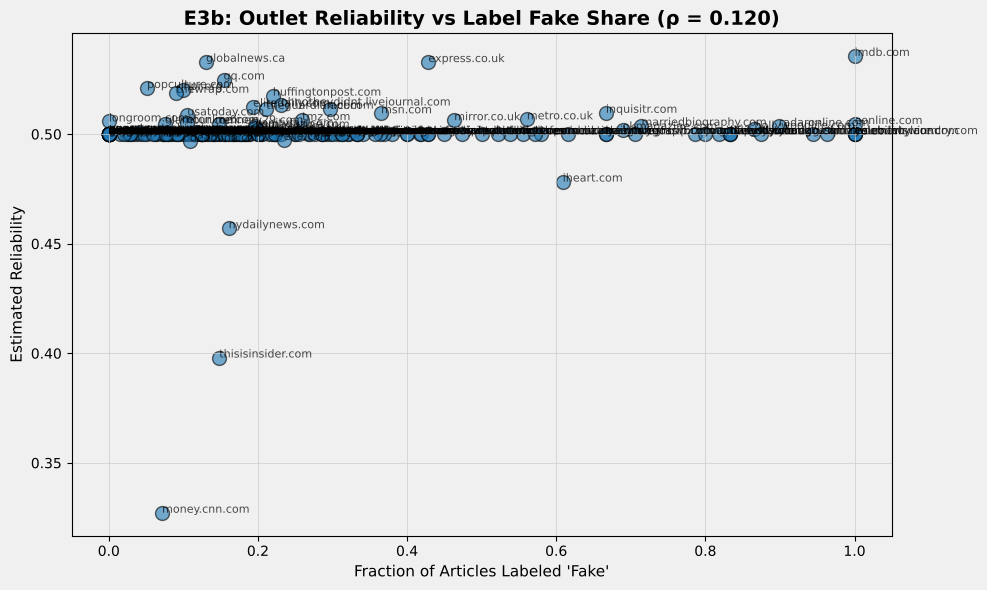

The file beside this chart, header and first rows:
outlet, n_articles, fake_share, sens, spec, reliability, n_obs
imdb.com, 145, 1, 0.5077, 0.5637, 0.5357, 11.0
globalnews.ca, 23, 0.1304, 0.8246, 0.2414, 0.533, 7.0
express.co.uk, 70, 0.4286, 0.9413, 0.1244, 0.5329, 21.0
gq.com, 13, 0.1538, 0.639, 0.4108, 0.5249, 4.0
popculture.com, 78, 0.05128, 0.9356, 0.1065, 0.521, 15.0
npr.org, 20, 0.1, 0.7702, 0.2704, 0.5203, 5.0
thewrap.com, 166, 0.09036, 0.9383, 0.09946, 0.5189, 19.0
huffingtonpost.com, 100, 0.22, 0.9363, 0.09888, 0.5176, 18.0
ohnotheydidnt.livejournal.com, 13, 0.2308, 0.6928, 0.3333, 0.5131, 5.0
elitedaily.com, 62, 0.1935, 0.9029, 0.1222, 0.5126, 14.0
aol.com, 54, 0.2963, 0.9207, 0.1025, 0.5116, 13.0
theguardian.com, 90, 0.2111, 0.8826, 0.1405, 0.5115, 9.0
inquisitr.com, 153, 0.6667, 0.7872, 0.2322, 0.5097, 52.0
msn.com, 189, 0.3651, 0.96, 0.05902, 0.5095, 37.0
usatoday.com, 304, 0.1053, 0.9656, 0.05146, 0.5086, 58.0
metro.co.uk, 66, 0.5606, 0.9379, 0.07558, 0.5067, 18.0
tmz.com, 81, 0.2593, 0.9792, 0.03347, 0.5063, 19.0
mirror.co.uk, 95, 0.4632, 0.8819, 0.1308, 0.5063, 26.0
longroom.com, 562, 0.000000, 0.9681, 0.04342, 0.5058, 63.0
etonline.com, 639, 0.1049, 0.9713, 0.03881, 0.5051, 203.0
refinery29.com, 122, 0.1475, 0.9716, 0.03806, 0.5048, 15.0
glamour.com, 93, 0.07527, 0.9568, 0.05276, 0.5048, 22.0
eonline.com, 140, 1, 0.9567, 0.05257, 0.5046, 32.0
marriedbiography.com, 21, 0.7143, 0.9356, 0.07209, 0.5038, 20.0
radaronline.com, 187, 0.8984, 0.9718, 0.03557, 0.5037, 29.0
vanityfair.com, 143, 0.1958, 0.942, 0.06499, 0.5035, 20.0
usmagazine.com, 667, 0.1964, 0.9779, 0.02794, 0.5029, 213.0
hollywoodlife.com, 477, 0.8658, 0.9665, 0.03821, 0.5023, 139.0
dailymail.co.uk, 919, 0.1991, 0.9705, 0.03351, 0.502, 208.0
okmagazine.com, 90, 0.6889, 0.9336, 0.07045, 0.502, 20.0
people.com, 1655, 0.1166, 0.9599, 0.04231, 0.5011, 513.0
kardashiantoday.com, 24, 0.04167, 0.8035, 0.1985, 0.501, 6.0
politifact.com, 25, 0.08, 0.99, 0.01, 0.5, 5.0
cbsnews.com, 60, 0.1833, 0.99, 0.01, 0.5, 11.0
abcnews.go.com, 132, 0.1136, 0.99, 0.01, 0.5, 20.0
nbcnews.com, 44, 0.1136, 0.99, 0.01, 0.5, 3.0
medium.com, 107, 0.03738, 0.99, 0.01, 0.5, 13.0
nbc.com, 16, 0.25, 0.99, 0.01, 0.5, 5.0
nytimes.com, 101, 0.1485, 0.99, 0.01, 0.5, 26.0
washingtonpost.com, 112, 0.2232, 0.99, 0.01, 0.5, 14.0
foxnews.com, 127, 0.2677, 0.99, 0.01, 0.5, 37.0
reuters.com, 12, 0.08333, 0.99, 0.01, 0.5, 3.0
forbes.com, 57, 0.1228, 0.99, 0.01, 0.5, 5.0
time.com, 144, 0.1667, 0.99, 0.01, 0.5, 31.0
cnn.com, 118, 0.1864, 0.99, 0.01, 0.5, 16.0
businessinsider.com, 100, 0.19, 0.99, 0.01, 0.5, 10.0
yournewswire.com, 25, 1, 0.99, 0.01, 0.5, 3.0
independent.co.uk, 88, 0.2045, 0.99, 0.01, 0.5, 17.0
newsweek.com, 20, 0.45, 0.99, 0.01, 0.5, 8.0
thesun.co.uk, 57, 0.5789, 0.99, 0.01, 0.5, 13.0
bbc.com, 55, 0.07273, 0.99, 0.01, 0.5, 13.0
rollingstone.com, 81, 0.1235, 0.99, 0.01, 0.5, 12.0
theverge.com, 23, 0.08696, 0.99, 0.01, 0.5, 3.0
hollywoodreporter.com, 310, 0.1032, 0.99, 0.01, 0.5, 58.0
reddit.com, 30, 0.1, 0.99, 0.01, 0.5, 4.0
brides.com, 41, 0.1463, 0.99, 0.01, 0.5, 13.0
en.wikipedia.org, 562, 0.1708, 0.99, 0.01, 0.5, 11.0
tvline.com, 67, 0.01493, 0.99, 0.01, 0.5, 3.0
bravotv.com, 149, 0.07383, 0.99, 0.01, 0.5, 36.0
theworldnews.net, 41, 0.02439, 0.99, 0.01, 0.5, 3.0
... 132 more rows
